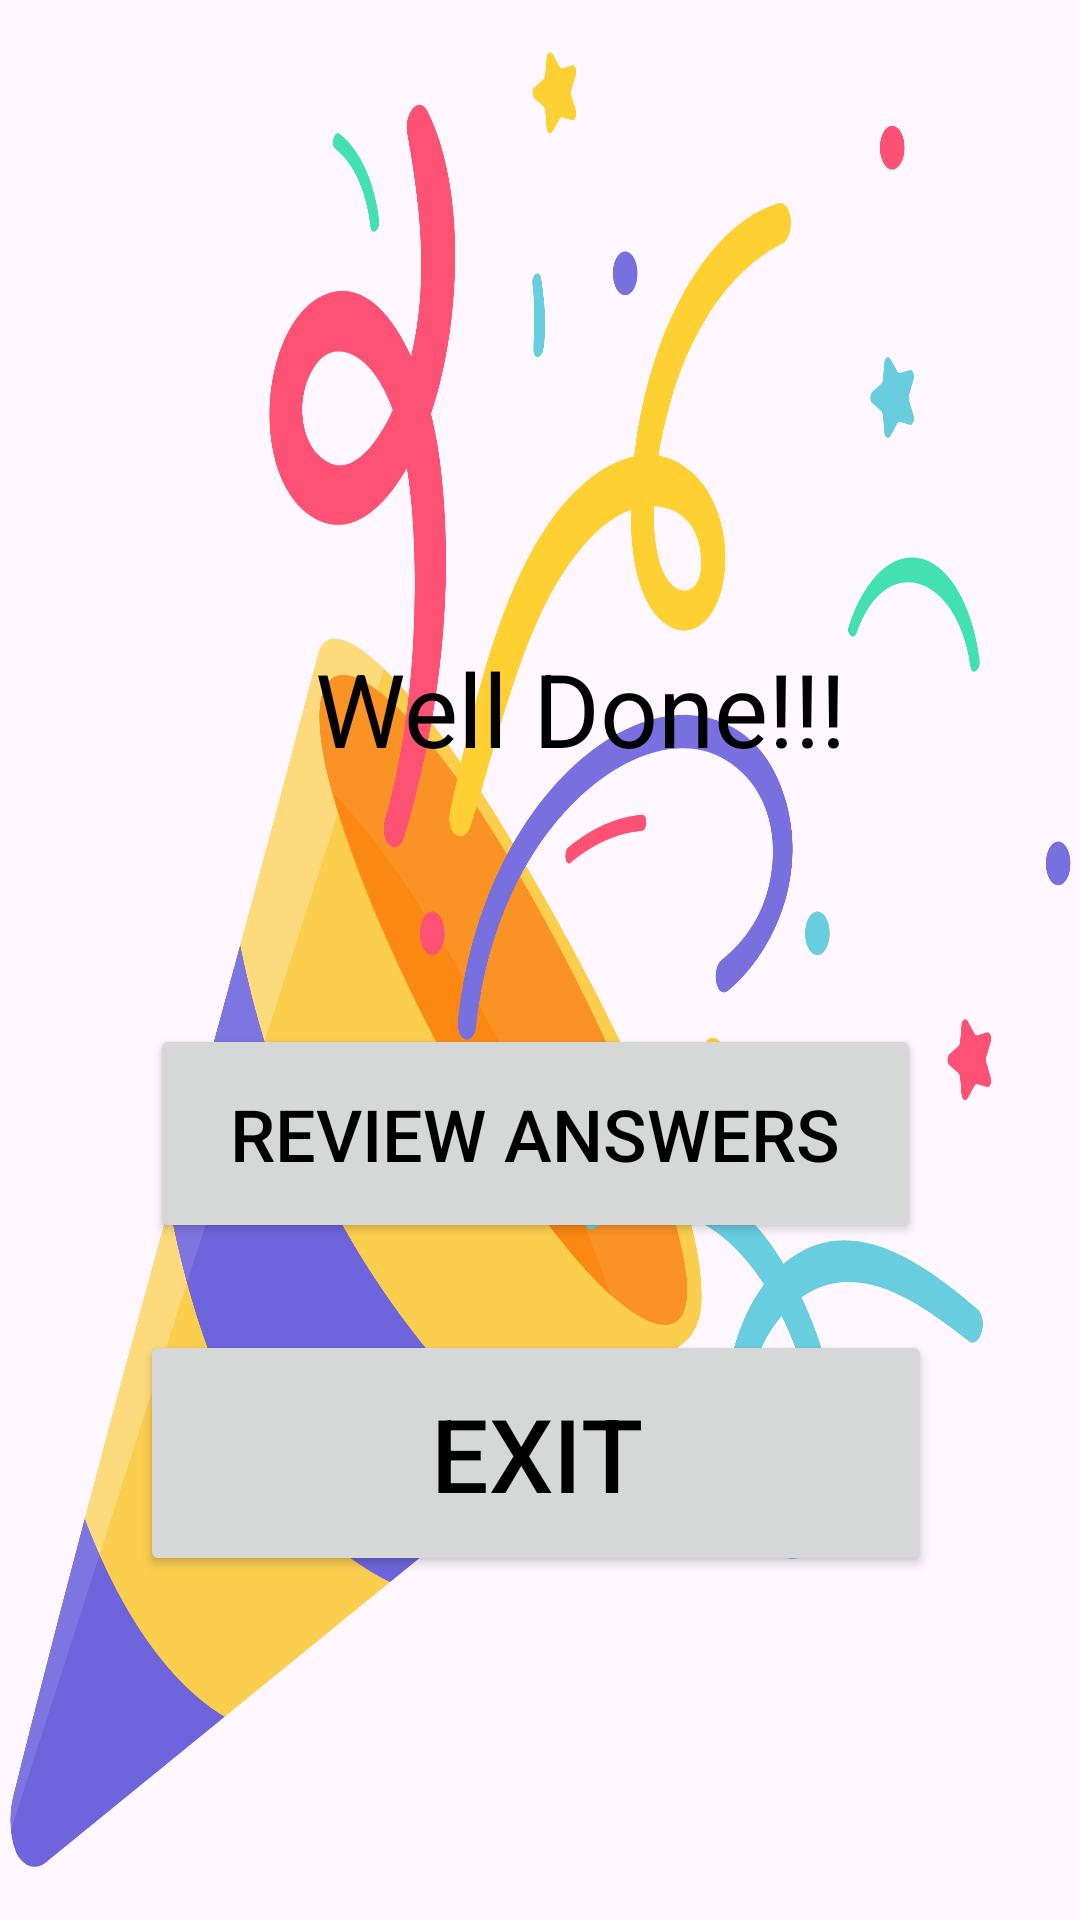

Here is an Android app screen rendered from its layout file. Give the layout XML and the strings, colors and styles it references.
<!-- AndroidManifest.xml: application theme Theme.Assignment2ST10494032 -->
<!-- res/layout/activity_scores.xml -->
<?xml version="1.0" encoding="utf-8"?>
<androidx.constraintlayout.widget.ConstraintLayout xmlns:android="http://schemas.android.com/apk/res/android"
    xmlns:app="http://schemas.android.com/apk/res-auto"
    xmlns:tools="http://schemas.android.com/tools"
    android:id="@+id/main"
    android:layout_width="match_parent"
    android:layout_height="match_parent"
    android:background="@drawable/celebrate_app_logo"
    tools:context=".Scores">

    <TextView
        android:id="@+id/scoreText"
        android:layout_width="296dp"
        android:layout_height="98dp"
        android:layout_marginStart="200dp"
        android:layout_marginTop="130dp"
        android:layout_marginEnd="205dp"
        android:layout_marginBottom="595dp"
        android:text="You answerd 3 out of the 5 Correctly"
        android:textColor="@color/black"
        android:textSize="34sp"
        app:layout_constraintBottom_toBottomOf="parent"
        app:layout_constraintEnd_toEndOf="parent"
        app:layout_constraintStart_toStartOf="parent"
        app:layout_constraintTop_toTopOf="parent" />

    <TextView
        android:id="@+id/textView4"
        android:layout_width="193dp"
        android:layout_height="50dp"
        android:layout_marginStart="198dp"
        android:layout_marginTop="164dp"
        android:layout_marginEnd="155dp"
        android:layout_marginBottom="366dp"
        android:text="Well Done!!!"
        android:textColor="@color/black"
        android:textSize="34sp"
        app:layout_constraintBottom_toBottomOf="parent"
        app:layout_constraintEnd_toEndOf="parent"
        app:layout_constraintStart_toStartOf="parent"
        app:layout_constraintTop_toBottomOf="@+id/scoreText" />

    <Button
        android:id="@+id/reviewButton"
        android:layout_width="257dp"
        android:layout_height="73dp"
        android:layout_marginStart="159dp"
        android:layout_marginTop="77dp"
        android:layout_marginEnd="162dp"
        android:layout_marginBottom="225dp"
        android:text="Review Answers"
        android:textColor="@color/black"
        android:textSize="24sp"
        app:layout_constraintBottom_toBottomOf="parent"
        app:layout_constraintEnd_toEndOf="parent"
        app:layout_constraintStart_toStartOf="parent"
        app:layout_constraintTop_toBottomOf="@+id/textView4" />

    <Button
        android:id="@+id/exitButton"
        android:layout_width="264dp"
        android:layout_height="82dp"
        android:layout_marginStart="159dp"
        android:layout_marginTop="39dp"
        android:layout_marginEnd="162dp"
        android:layout_marginBottom="125dp"
        android:text="Exit"
        android:textColor="@color/black"
        android:textSize="34sp"
        app:layout_constraintBottom_toBottomOf="parent"
        app:layout_constraintEnd_toEndOf="parent"
        app:layout_constraintStart_toStartOf="parent"
        app:layout_constraintTop_toBottomOf="@+id/reviewButton" />
</androidx.constraintlayout.widget.ConstraintLayout>
<!-- resources referenced by this layout -->
<resources>
  <!-- drawable celebrate_app_logo: png bitmap (drawable, 252825 bytes) -->
  <style name="Theme.Assignment2ST10494032" parent="Base.Theme.Assignment2ST10494032" />
  <style name="Base.Theme.Assignment2ST10494032" parent="Theme.Material3.DayNight.NoActionBar">
          
          
      </style>
  <!-- not gathered from this repository: default colours our renderer supplied (Android Studio template values) -->
  <color name="black">#FF000000</color>
</resources>
